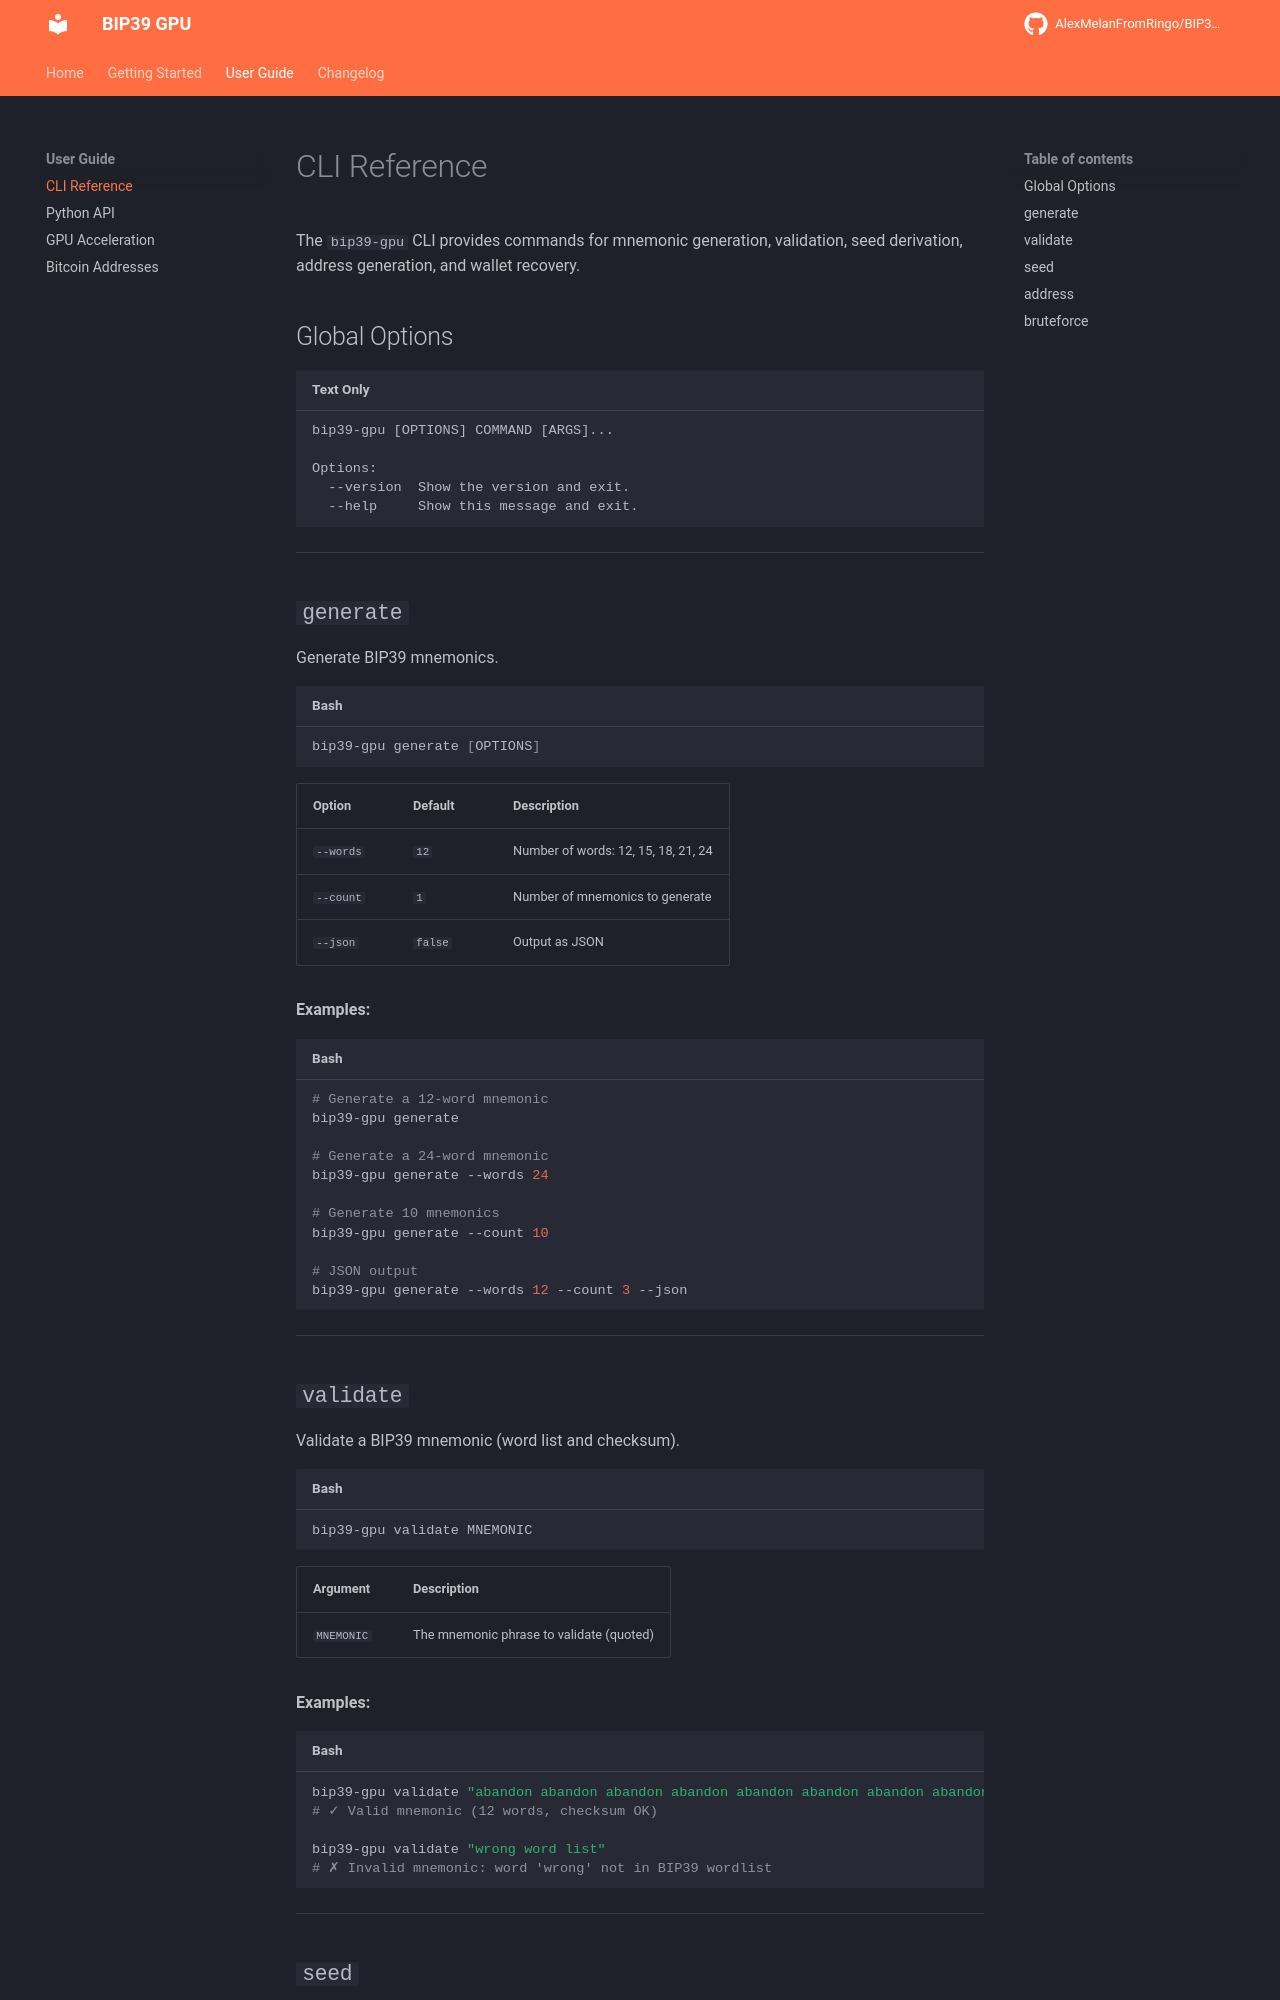

repository: AlexMelanFromRingo/BIP39-GPU · page: cli/index.html · generator: mkdocs

# CLI Reference

The `bip39-gpu` CLI provides commands for mnemonic generation, validation, seed derivation,
address generation, and wallet recovery.

## Global Options

```
bip39-gpu [OPTIONS] COMMAND [ARGS]...

Options:
  --version  Show the version and exit.
  --help     Show this message and exit.
```

---

## `generate`

Generate BIP39 mnemonics.

```bash
bip39-gpu generate [OPTIONS]
```

| Option | Default | Description |
|--------|---------|-------------|
| `--words` | `12` | Number of words: 12, 15, 18, 21, 24 |
| `--count` | `1` | Number of mnemonics to generate |
| `--json` | `false` | Output as JSON |

**Examples:**

```bash
# Generate a 12-word mnemonic
bip39-gpu generate

# Generate a 24-word mnemonic
bip39-gpu generate --words 24

# Generate 10 mnemonics
bip39-gpu generate --count 10

# JSON output
bip39-gpu generate --words 12 --count 3 --json
```

---

## `validate`

Validate a BIP39 mnemonic (word list and checksum).

```bash
bip39-gpu validate MNEMONIC
```

| Argument | Description |
|----------|-------------|
| `MNEMONIC` | The mnemonic phrase to validate (quoted) |

**Examples:**

```bash
bip39-gpu validate "abandon abandon abandon abandon abandon abandon abandon abandon abandon abandon abandon about"
# ✓ Valid mnemonic (12 words, checksum OK)

bip39-gpu validate "wrong word list"
# ✗ Invalid mnemonic: word 'wrong' not in BIP39 wordlist
```

---
